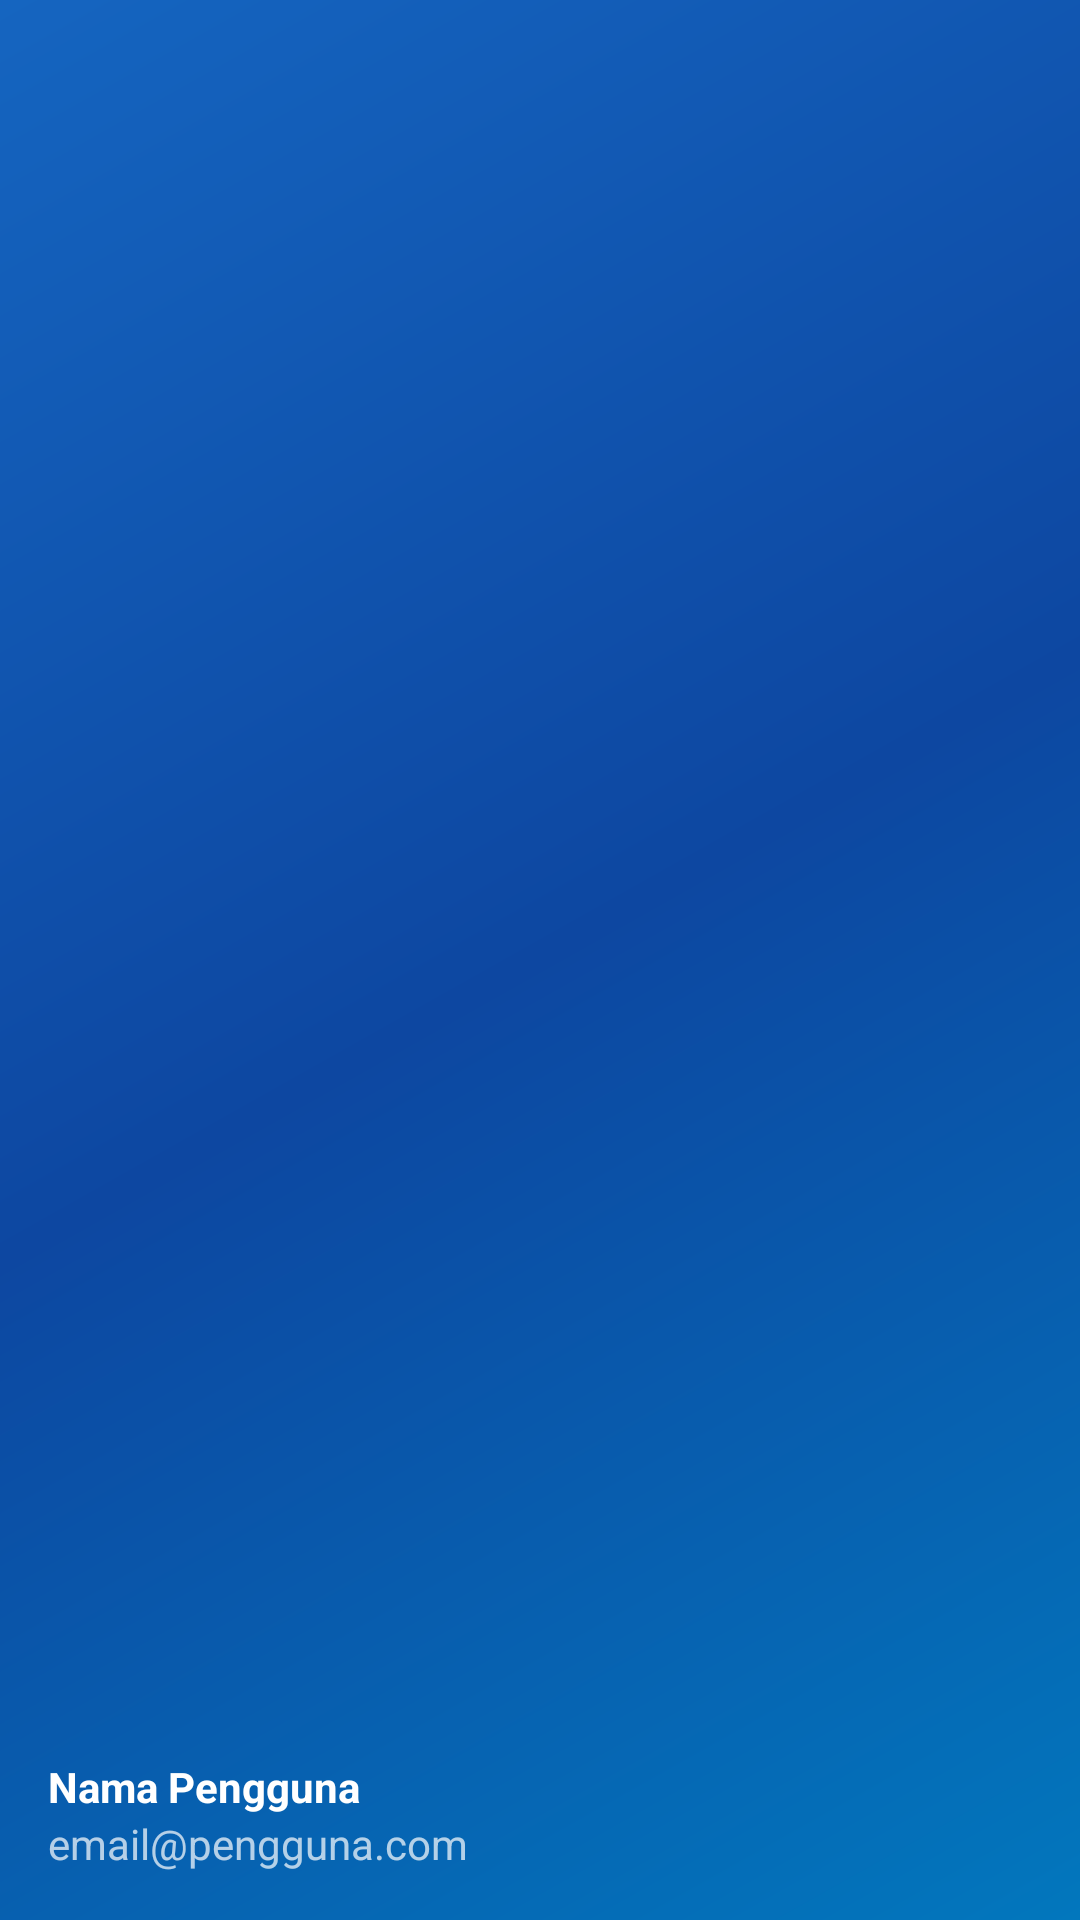

Layout XML and referenced resources for this Android screen:
<!-- AndroidManifest.xml: application theme Theme.OptimaAI -->
<!-- res/layout/nav_header_main.xml -->
<?xml version="1.0" encoding="utf-8"?>
<LinearLayout xmlns:android="http://schemas.android.com/apk/res/android"
              android:layout_width="match_parent"
              android:layout_height="192dp"
              android:background="@drawable/nav_header_background"
              android:gravity="bottom"
              android:orientation="vertical"
              android:padding="16dp"
              android:theme="@style/ThemeOverlay.AppCompat.Dark">

    <ImageView
        android:id="@+id/nav_header_imageView"
        android:layout_width="80dp"
        android:layout_height="80dp"
        android:src="@drawable/ic_account_circle"
        android:contentDescription="User Profile"/>

    <TextView
        android:id="@+id/nav_header_name"
        android:layout_width="wrap_content"
        android:layout_height="wrap_content"
        android:paddingTop="8dp"
        android:text="Nama Pengguna"
        android:textAppearance="@style/TextAppearance.AppCompat.Body1"
        android:textStyle="bold"/>

    <TextView
        android:id="@+id/nav_header_email"
        android:layout_width="wrap_content"
        android:layout_height="wrap_content"
        android:text="email@pengguna.com"/>

</LinearLayout>
<!-- resources referenced by this layout -->
<resources>
  <!-- drawable nav_header_background (drawable) -->
  <?xml version="1.0" encoding="utf-8"?>
  <shape xmlns:android="http://schemas.android.com/apk/res/android"
         android:shape="rectangle">
      <gradient
          android:angle="135"
          android:centerColor="#0D47A1"
          android:endColor="#1565C0"
          android:startColor="#0277BD"
          android:type="linear" />
  </shape>
  <style name="Theme.OptimaAI" parent="Base.Theme.OptimaAI" />
  <style name="Base.Theme.OptimaAI" parent="Theme.Material3.DayNight.NoActionBar">
          <item name="colorPrimary">@color/primaryBlue</item>
      </style>
  <color name="primaryBlue">#0D47A1</color>
</resources>
